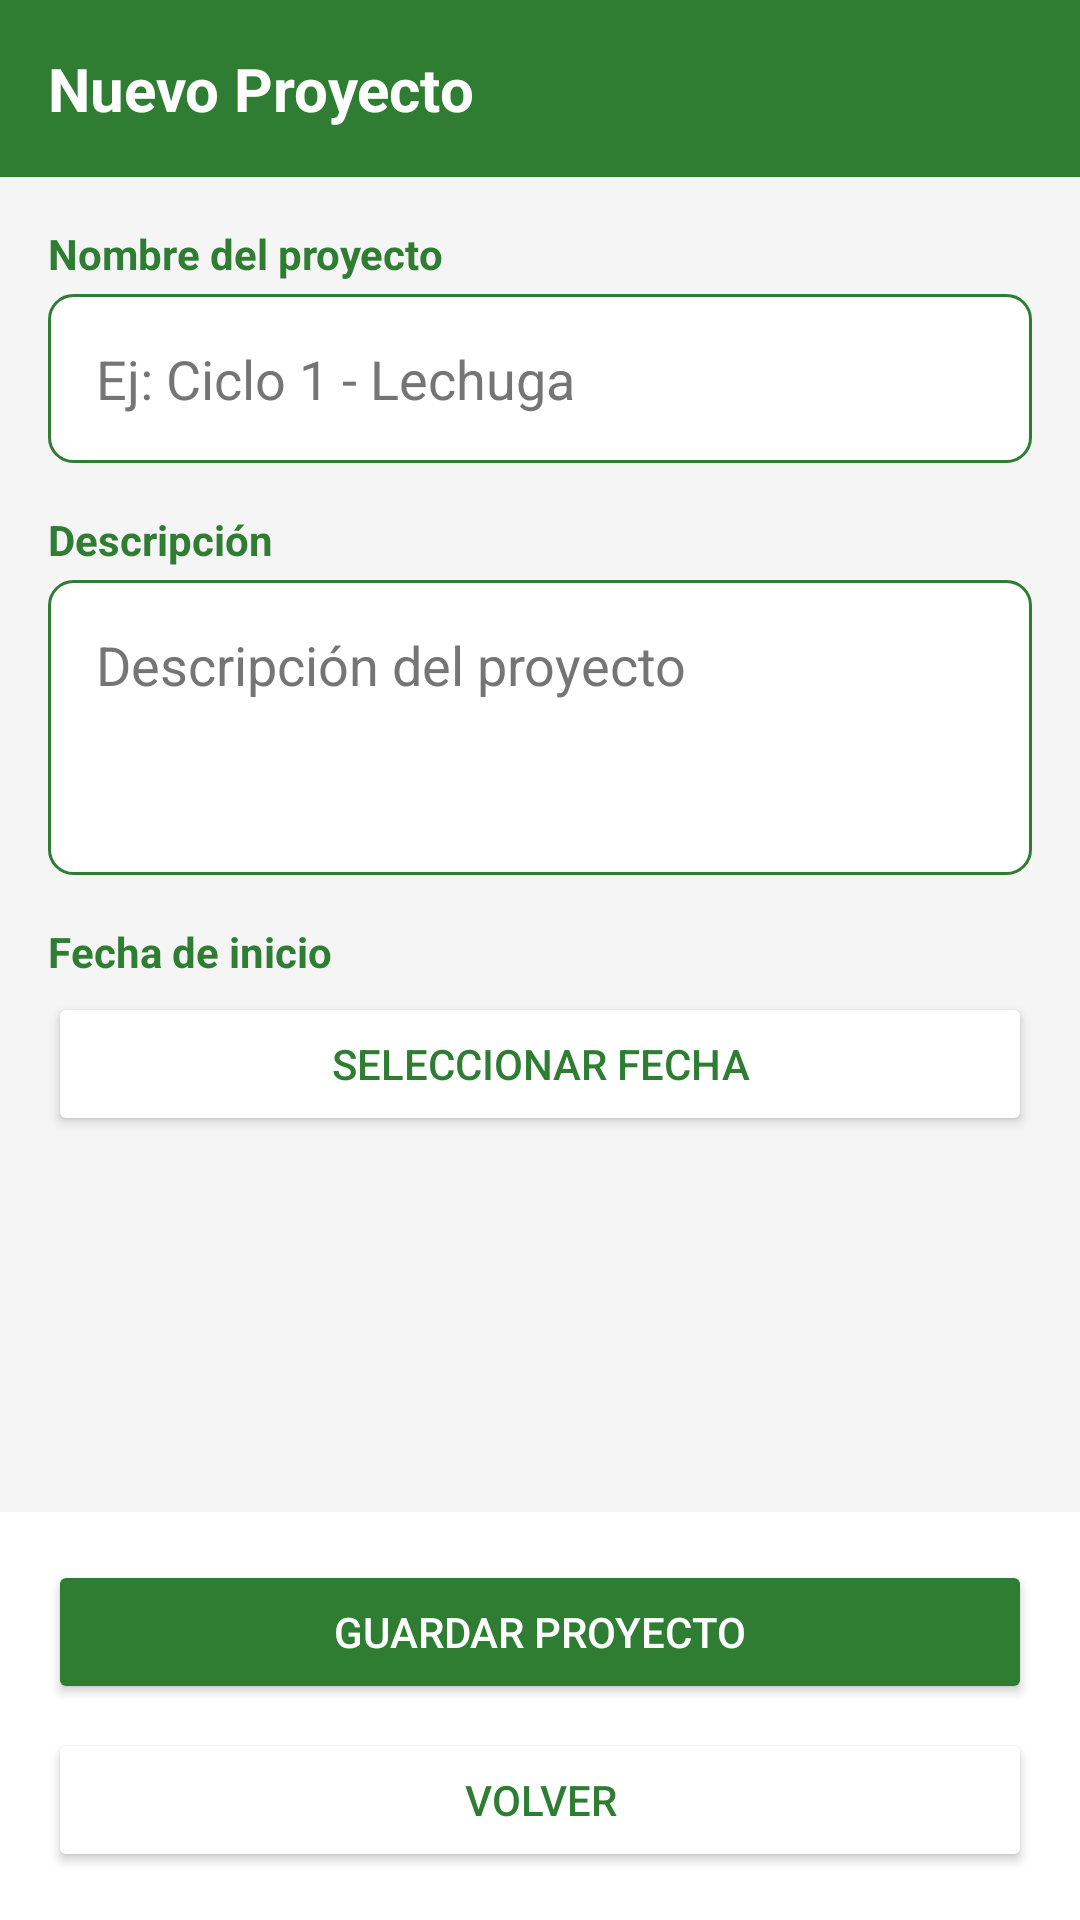

Layout XML and referenced resources for this Android screen:
<!-- AndroidManifest.xml: application theme Theme.HueraDelValle -->
<!-- res/layout/activity_nuevo_proyecto.xml -->
<?xml version="1.0" encoding="utf-8"?>
<LinearLayout xmlns:android="http://schemas.android.com/apk/res/android"
    android:layout_width="match_parent"
    android:layout_height="match_parent"
    android:orientation="vertical"
    android:background="#F5F5F5">

    
    <LinearLayout
        android:layout_width="match_parent"
        android:layout_height="wrap_content"
        android:background="#2E7D32"
        android:padding="16dp">

        <TextView
            android:layout_width="match_parent"
            android:layout_height="wrap_content"
            android:text="Nuevo Proyecto"
            android:textColor="#FFFFFF"
            android:textSize="20sp"
            android:textStyle="bold"/>

    </LinearLayout>

    
    <ScrollView
        android:layout_width="match_parent"
        android:layout_height="0dp"
        android:layout_weight="1">

        <LinearLayout
            android:layout_width="match_parent"
            android:layout_height="wrap_content"
            android:orientation="vertical"
            android:padding="16dp">

            
            <TextView
                android:layout_width="match_parent"
                android:layout_height="wrap_content"
                android:text="Nombre del proyecto"
                android:textColor="#2E7D32"
                android:textStyle="bold"
                android:layout_marginBottom="4dp"/>

            <EditText
                android:id="@+id/etNombreProyecto"
                android:layout_width="match_parent"
                android:layout_height="wrap_content"
                android:hint="Ej: Ciclo 1 - Lechuga"
                android:inputType="text"
                android:background="@drawable/bg_input"
                android:padding="16dp"
                android:textColor="#212121"
                android:textColorHint="#757575"
                android:layout_marginBottom="16dp"/>

            
            <TextView
                android:layout_width="match_parent"
                android:layout_height="wrap_content"
                android:text="Descripción"
                android:textColor="#2E7D32"
                android:textStyle="bold"
                android:layout_marginBottom="4dp"/>

            <EditText
                android:id="@+id/etDescripcion"
                android:layout_width="match_parent"
                android:layout_height="wrap_content"
                android:hint="Descripción del proyecto"
                android:inputType="textMultiLine"
                android:lines="3"
                android:gravity="top"
                android:background="@drawable/bg_input"
                android:padding="16dp"
                android:textColor="#212121"
                android:textColorHint="#757575"
                android:layout_marginBottom="16dp"/>

            
            <TextView
                android:layout_width="match_parent"
                android:layout_height="wrap_content"
                android:text="Fecha de inicio"
                android:textColor="#2E7D32"
                android:textStyle="bold"
                android:layout_marginBottom="4dp"/>

            <Button
                android:id="@+id/btnFechaInicio"
                android:layout_width="match_parent"
                android:layout_height="wrap_content"
                android:text="Seleccionar fecha"
                android:backgroundTint="#FFFFFF"
                android:textColor="#2E7D32"
                android:layout_marginBottom="16dp"/>

        </LinearLayout>

    </ScrollView>

    
    <LinearLayout
        android:layout_width="match_parent"
        android:layout_height="wrap_content"
        android:orientation="vertical"
        android:padding="16dp"
        android:background="#FFFFFF">

        <Button
            android:id="@+id/btnGuardarProyecto"
            android:layout_width="match_parent"
            android:layout_height="wrap_content"
            android:text="Guardar Proyecto"
            android:backgroundTint="#2E7D32"
            android:textColor="#FFFFFF"
            android:layout_marginBottom="8dp"/>

        <Button
            android:id="@+id/btnVolverProyectos"
            android:layout_width="match_parent"
            android:layout_height="wrap_content"
            android:text="Volver"
            android:backgroundTint="#FFFFFF"
            android:textColor="#2E7D32"/>

    </LinearLayout>

</LinearLayout>
<!-- resources referenced by this layout -->
<resources>
  <!-- drawable bg_input (drawable) -->
  <?xml version="1.0" encoding="utf-8"?>
  <shape xmlns:android="http://schemas.android.com/apk/res/android"
      android:shape="rectangle">
  
      <solid android:color="#FFFFFF"/>
  
      <stroke
          android:width="1dp"
          android:color="#2E7D32"/>
  
      <corners android:radius="8dp"/>
  
  </shape>
  <style name="Theme.HueraDelValle" parent="Base.Theme.HueraDelValle" />
  <style name="Base.Theme.HueraDelValle" parent="Theme.Material3.DayNight.NoActionBar">
          
          
      </style>
</resources>
